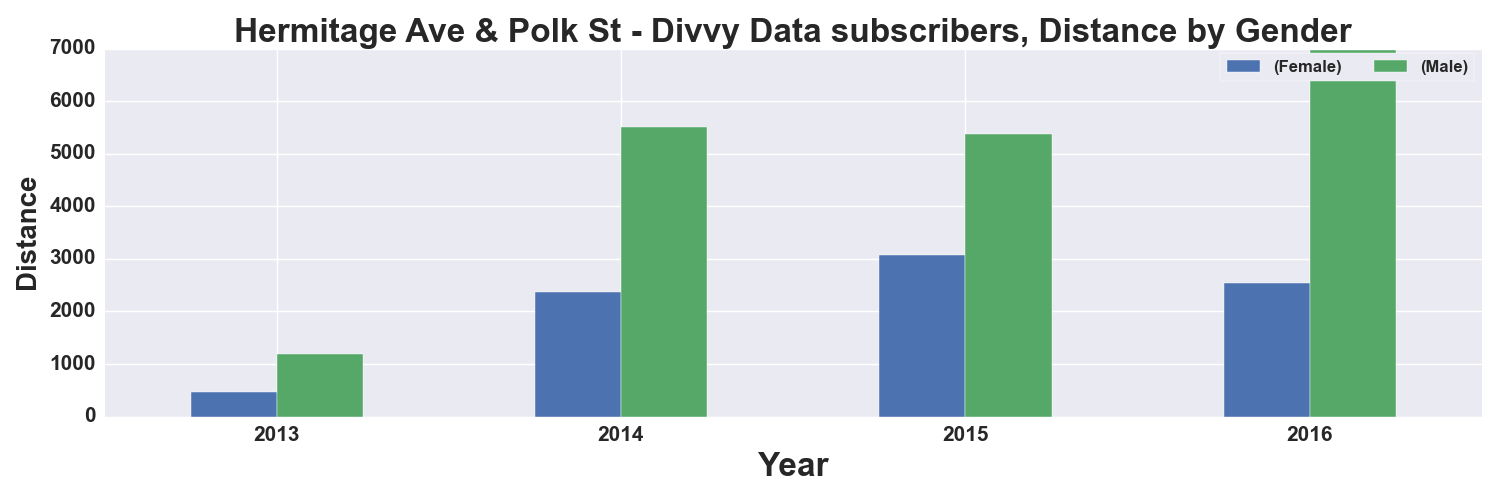

The data file committed next to this chart (first rows):
, START TIME YEAR, DISTANCE_Miles, DISTANCE_Miles
GENDER, , Female, Male
0, 2013, 470.0, 1197
1, 2014, 2380, 5508
2, 2015, 3074, 5384
3, 2016, 2547, 6976
